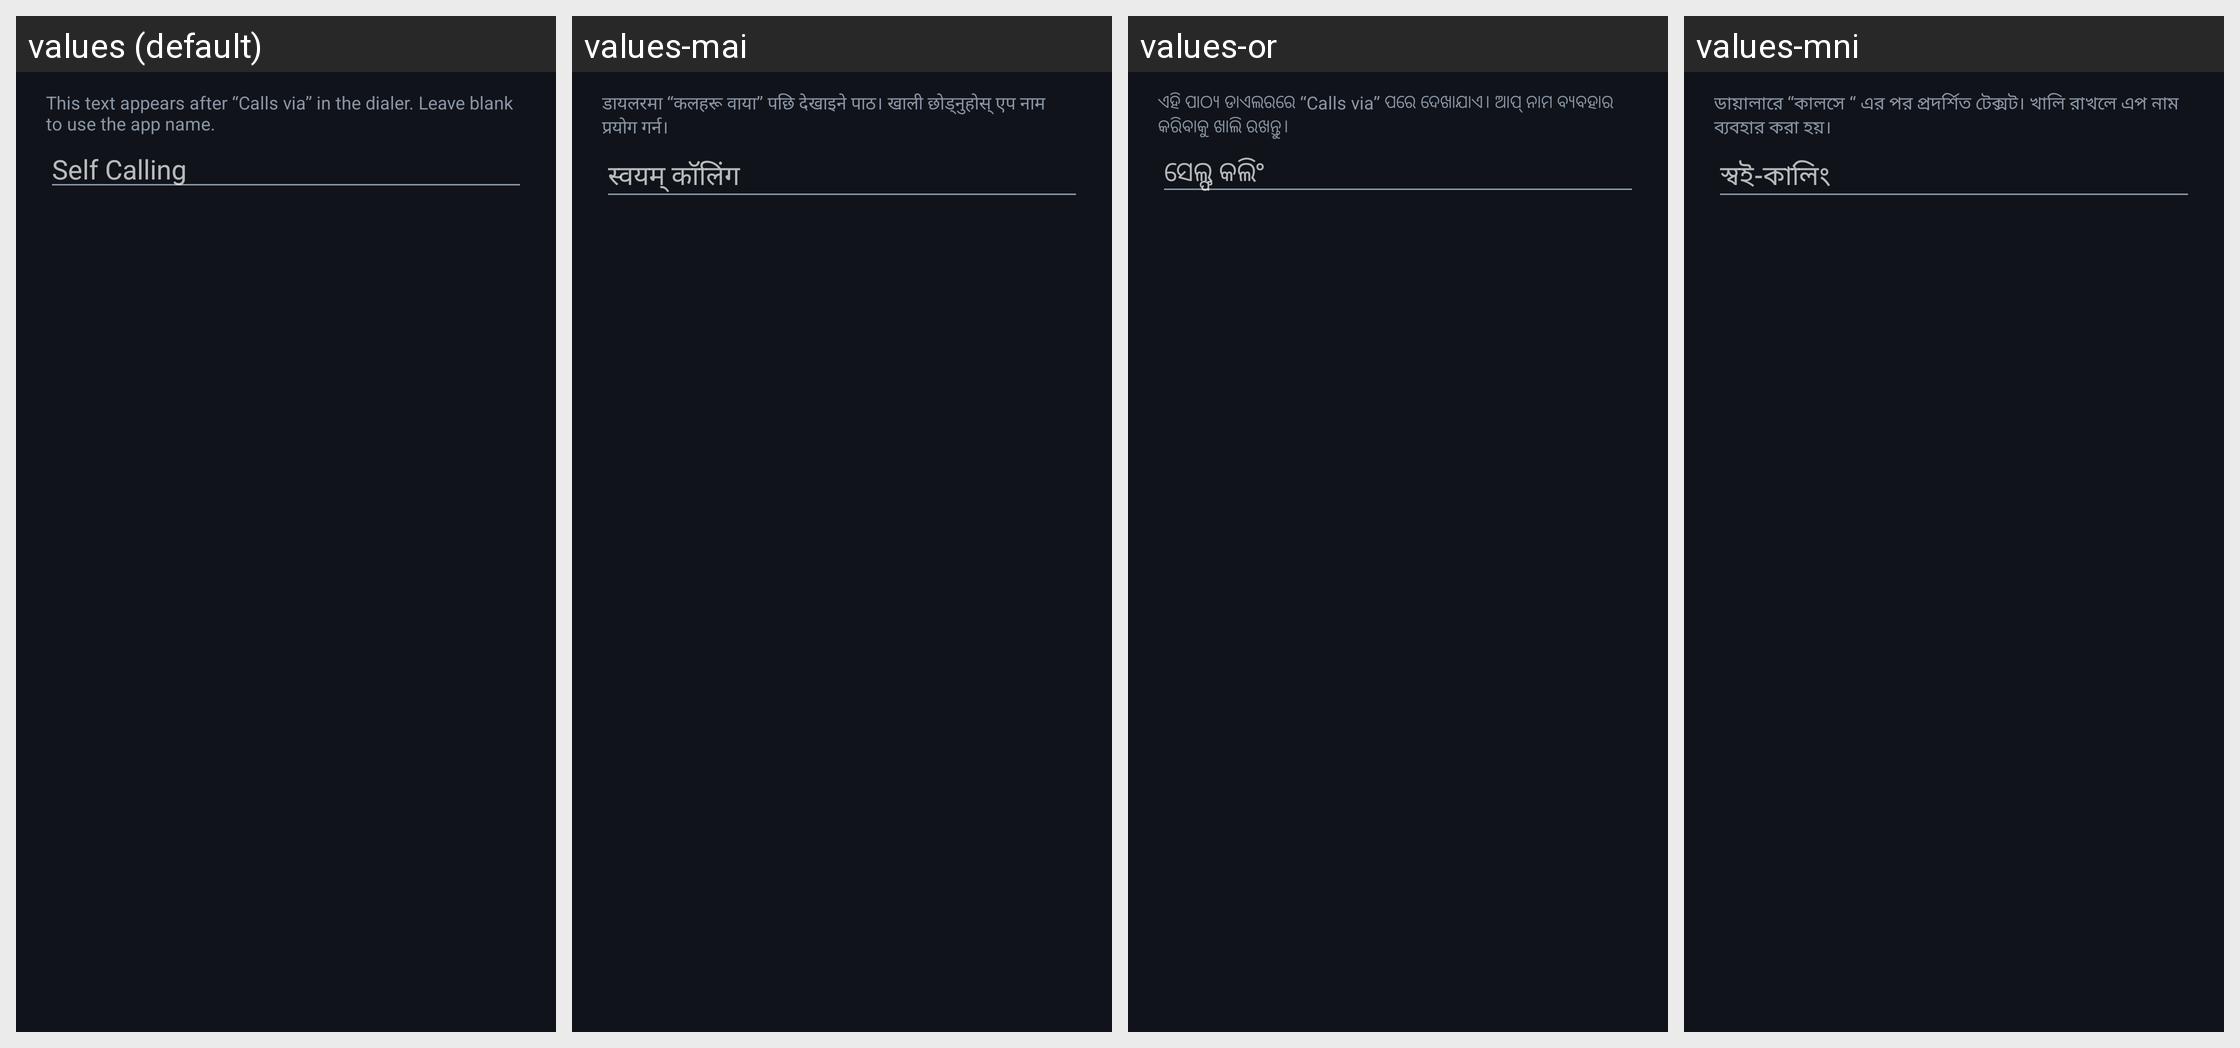

Strings drawn on this Android screen and how each of the app's shown locales translates them:
Android screen res/layout/dialog_branding.xml rendered under 4 locales, left to right: values (default), values-mai, values-or, values-mni. Device: Nexus 5 (rendered at 1080×1920; each locale shown at half size, 540×960, under a caption strip naming it); theme AppTheme.
Other locales in the repository, not shown: values-ar, values-as, values-bn, values-brx, values-doi, values-gu, values-hi, values-kn, values-ko, values-kok, values-ks, values-ml, values-mr, values-ne, values-pa, values-sa, values-sat, values-sd, values-ta, values-te, values-ur.
Strings drawn on this screen, with the default value and each locale's value (text and hints the layout hard-codes, and strings that could not be matched under every locale, appear in the picture but are not listed):

branding_dialog_hint
  values: This text appears after “Calls via” in the dialer. Leave blank to use the app name.
  values-mai: डायलरमा “कलहरू वाया” पछि देखाइने पाठ। खाली छोड्नुहोस् एप नाम प्रयोग गर्न।
  values-or: ଏହି ପାଠ୍ୟ ଡାଏଲରରେ “Calls via” ପରେ ଦେଖାଯାଏ। ଆପ୍ ନାମ ବ୍ୟବହାର କରିବାକୁ ଖାଲି ରଖନ୍ତୁ।
  values-mni: ডায়ালারে “কালসে “ এর পর প্রদর্শিত টেক্সট। খালি রাখলে এপ নাম ব্যবহার করা হয়।

app_name
  values: Self Calling
  values-mai: स्वयम् कॉलिंग
  values-or: ସେଲ୍ଫ କଲିଂ
  values-mni: স্বই-কালিং
